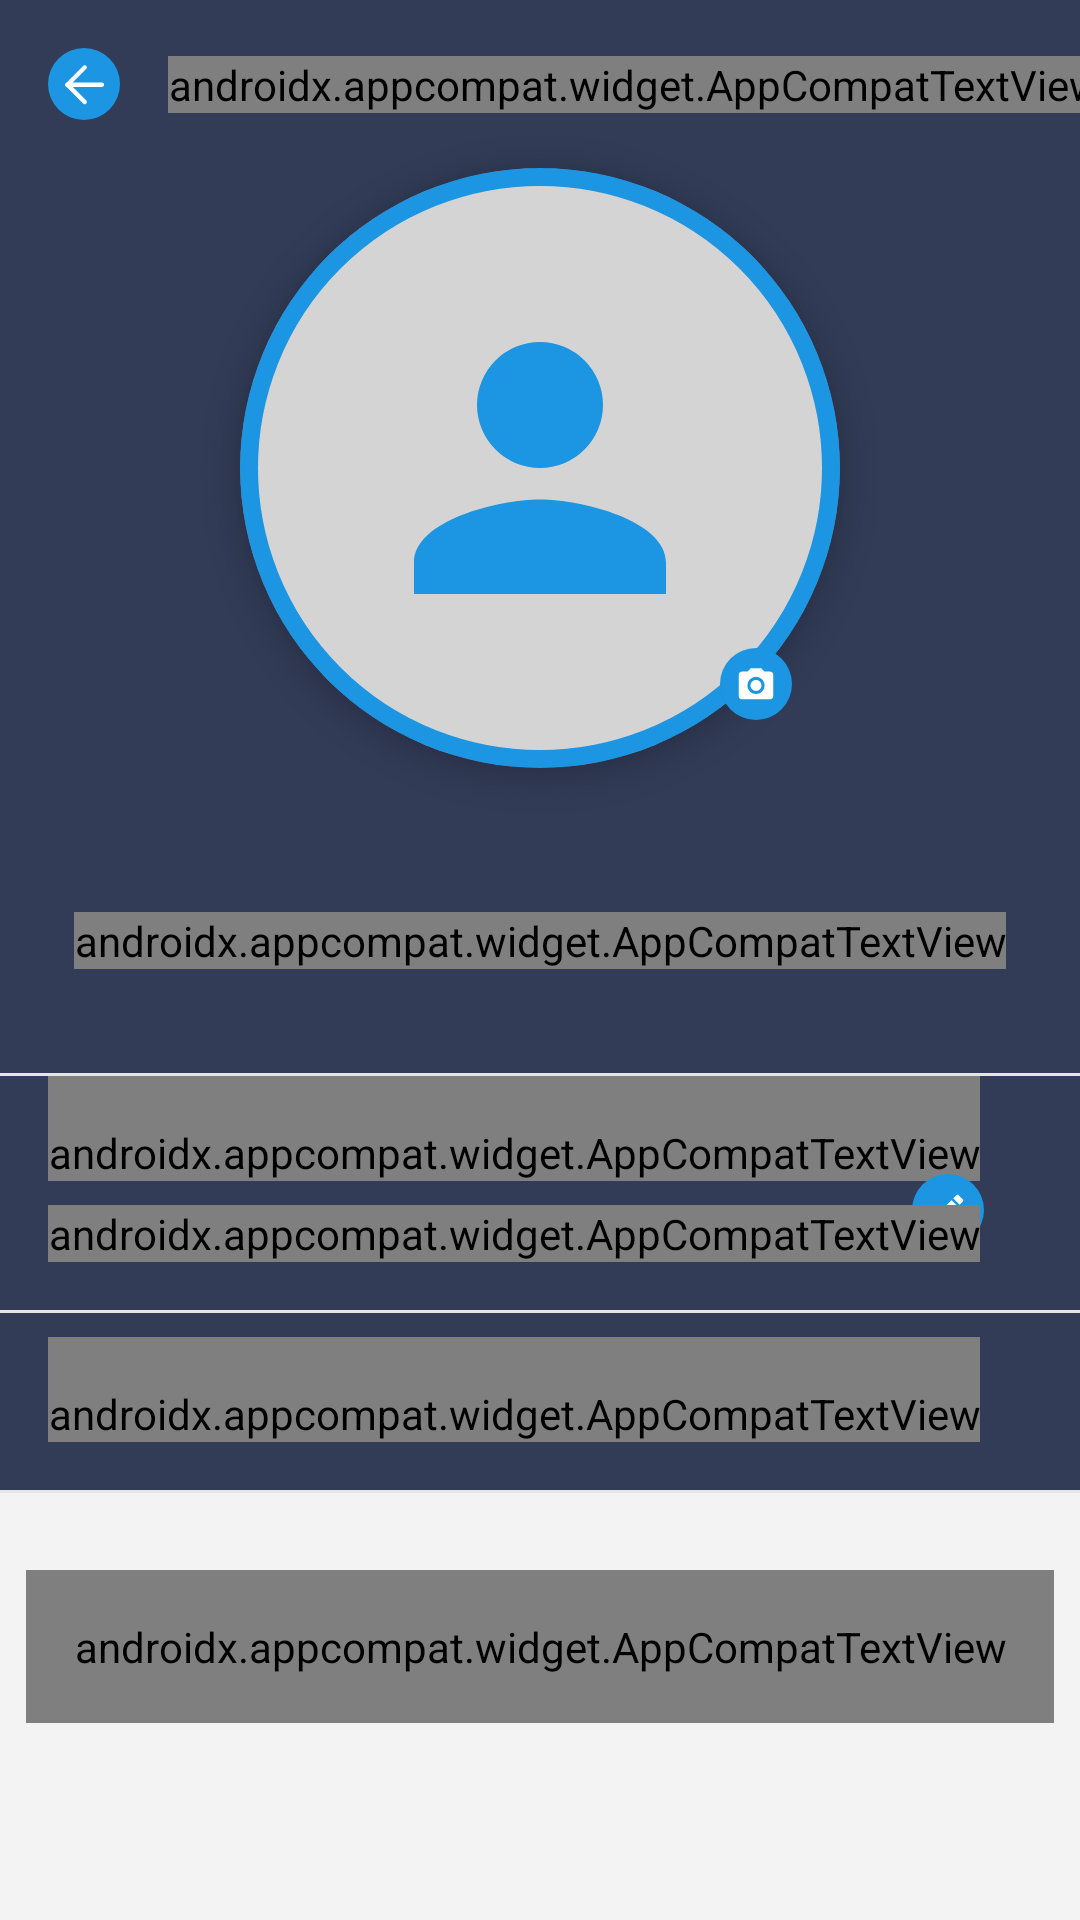

Write the Android layout XML for this screen, with the resource values it uses.
<!-- AndroidManifest.xml: application theme SplashTheme -->
<!-- res/layout/current_user_profile_fragment.xml -->
<?xml version="1.0" encoding="utf-8"?>
<androidx.constraintlayout.widget.ConstraintLayout xmlns:android="http://schemas.android.com/apk/res/android"
    xmlns:app="http://schemas.android.com/apk/res-auto"
    xmlns:tools="http://schemas.android.com/tools"
    android:layout_width="match_parent"
    android:layout_height="match_parent"
    android:background="@color/app_background">

    <androidx.appcompat.widget.AppCompatImageView
        android:id="@+id/iv_backButton"
        android:layout_width="24dp"
        android:layout_height="24dp"
        android:layout_marginStart="@dimen/margin_medium"
        android:layout_marginTop="@dimen/margin_medium"
        android:src="@drawable/ic_back_button"
        app:layout_constraintStart_toStartOf="parent"
        app:layout_constraintTop_toTopOf="parent" />

    <androidx.appcompat.widget.AppCompatTextView
        android:id="@+id/tv_title"
        android:layout_width="wrap_content"
        android:layout_height="wrap_content"
        android:layout_marginStart="@dimen/margin_medium"
        android:fontFamily="@font/roboto_bold"
        android:text="@string/profile"
        android:textColor="@color/title_text"
        app:layout_constraintBottom_toBottomOf="@id/iv_backButton"
        app:layout_constraintStart_toEndOf="@id/iv_backButton"
        app:layout_constraintTop_toTopOf="@id/iv_backButton" />

    <androidx.core.widget.NestedScrollView
        android:layout_width="match_parent"
        android:layout_height="0dp"
        android:fillViewport="true"
        app:layout_constraintBottom_toBottomOf="parent"
        app:layout_constraintTop_toBottomOf="@id/iv_backButton">

        <androidx.constraintlayout.widget.ConstraintLayout
            android:layout_width="match_parent"
            android:layout_height="match_parent">

            <com.google.android.material.imageview.ShapeableImageView
                android:id="@+id/iv_profilePhoto"
                android:layout_width="200dp"
                android:layout_height="200dp"
                android:layout_marginTop="@dimen/margin_medium"
                android:elevation="6dp"
                android:src="@drawable/ic_default_profile_picture"
                app:layout_constraintEnd_toEndOf="parent"
                app:layout_constraintStart_toStartOf="parent"
                app:layout_constraintTop_toTopOf="parent"
                app:shapeAppearance="@style/ShapeAppearance.App.CircleImageView" />

            <androidx.appcompat.widget.AppCompatImageView
                android:id="@+id/iv_updatePhoto"
                android:layout_width="24dp"
                android:layout_height="24dp"
                android:layout_marginEnd="@dimen/margin_medium"
                android:layout_marginBottom="@dimen/margin_medium"
                android:elevation="6dp"
                android:src="@drawable/ic_camera_with_blue_circle"
                app:layout_constraintBottom_toBottomOf="@id/iv_profilePhoto"
                app:layout_constraintEnd_toEndOf="@id/iv_profilePhoto" />

            <View
                android:id="@+id/background"
                android:layout_width="match_parent"
                android:layout_height="0dp"
                android:layout_marginTop="100dp"
                android:background="@drawable/shape_roundedtopcorners_white"
                app:layout_constraintBottom_toBottomOf="@+id/horizontalLine_changePassword"
                app:layout_constraintTop_toTopOf="@id/iv_profilePhoto" />

            <androidx.appcompat.widget.AppCompatTextView
                android:id="@+id/tv_userName"
                android:layout_width="wrap_content"
                android:layout_height="wrap_content"
                android:layout_marginTop="@dimen/margin_xxxlarge"
                android:fontFamily="@font/roboto_bold"
                android:textColor="@color/main_text"
                android:textSize="@dimen/textSize_xlarge"
                android:textStyle="bold"
                app:layout_constraintEnd_toEndOf="parent"
                app:layout_constraintStart_toStartOf="parent"
                app:layout_constraintTop_toBottomOf="@id/iv_profilePhoto"
                tools:text="Péter Pázmándi" />

            <androidx.appcompat.widget.AppCompatImageView
                android:id="@+id/iv_updateUserName"
                android:layout_width="56dp"
                android:layout_height="56dp"
                android:layout_marginStart="@dimen/margin_medium"
                android:elevation="6dp"
                android:padding="@dimen/margin_medium"
                android:src="@drawable/ic_edit_button"
                app:layout_constraintBottom_toBottomOf="@id/tv_userName"
                app:layout_constraintStart_toEndOf="@id/tv_userName"
                app:layout_constraintTop_toTopOf="@id/tv_userName" />

            <View
                android:id="@+id/horizontalLine_userName"
                android:layout_width="wrap_content"
                android:layout_height="1dp"
                android:layout_marginTop="@dimen/margin_medium"
                android:background="#E5E5E5"
                app:layout_constraintStart_toStartOf="parent"
                app:layout_constraintTop_toBottomOf="@id/iv_updateUserName" />

            <androidx.appcompat.widget.AppCompatTextView
                android:id="@+id/tv_emailAddressText"
                android:layout_width="wrap_content"
                android:layout_height="wrap_content"
                android:layout_marginStart="@dimen/margin_medium"
                android:fontFamily="@font/roboto_regular"
                android:paddingTop="@dimen/margin_medium"
                android:text="@string/email_address"
                android:textColor="@color/main_text"
                app:layout_constraintStart_toStartOf="parent"
                app:layout_constraintTop_toBottomOf="@id/horizontalLine_userName" />

            <androidx.appcompat.widget.AppCompatImageView
                android:id="@+id/iv_editEmailAddress"
                android:layout_width="56dp"
                android:layout_height="56dp"
                android:layout_marginEnd="@dimen/margin_medium"
                android:layout_marginBottom="@dimen/margin_medium"
                android:padding="@dimen/margin_medium"
                android:src="@drawable/ic_edit_button"
                app:backgroundTint="@color/secondary_text"
                app:layout_constraintBottom_toBottomOf="@id/tv_emailAddress"
                app:layout_constraintEnd_toEndOf="parent"
                app:layout_constraintTop_toTopOf="@id/tv_emailAddress" />

            <androidx.appcompat.widget.AppCompatTextView
                android:id="@+id/tv_emailAddress"
                android:layout_width="wrap_content"
                android:layout_height="wrap_content"
                android:layout_marginStart="@dimen/margin_medium"
                android:layout_marginTop="@dimen/margin_small"
                android:fontFamily="@font/roboto_bold"
                android:textColor="@color/main_text"
                android:textSize="@dimen/textSize_medium"
                android:textStyle="bold"
                app:layout_constraintStart_toStartOf="parent"
                app:layout_constraintTop_toBottomOf="@id/tv_emailAddressText"
                tools:text="info@inspirecoding.app" />

            <View
                android:id="@+id/horizontalLine_emailAddress"
                android:layout_width="wrap_content"
                android:layout_height="1dp"
                android:layout_marginTop="@dimen/margin_medium"
                android:background="#E5E5E5"
                app:layout_constraintStart_toStartOf="parent"
                app:layout_constraintTop_toBottomOf="@id/tv_emailAddress" />

            <androidx.appcompat.widget.AppCompatTextView
                android:id="@+id/tv_changePassword"
                android:layout_width="wrap_content"
                android:layout_height="wrap_content"
                android:layout_marginStart="@dimen/margin_medium"
                android:layout_marginTop="@dimen/margin_small"
                android:fontFamily="@font/roboto_bold"
                android:paddingTop="@dimen/margin_medium"
                android:text="@string/change_password"
                android:textColor="@color/main_text"
                android:textSize="@dimen/textSize_medium"
                android:textStyle="bold"
                app:layout_constraintStart_toStartOf="parent"
                app:layout_constraintTop_toBottomOf="@id/horizontalLine_emailAddress" />

            <View
                android:id="@+id/horizontalLine_changePassword"
                android:layout_width="wrap_content"
                android:layout_height="1dp"
                android:layout_marginTop="@dimen/margin_medium"
                android:background="#E5E5E5"
                app:layout_constraintStart_toStartOf="parent"
                app:layout_constraintTop_toBottomOf="@id/tv_changePassword" />

            <View
                android:id="@+id/grayBackground"
                android:layout_width="match_parent"
                android:layout_height="0dp"
                android:background="@color/screen_background"
                app:layout_constraintBottom_toBottomOf="parent"
                app:layout_constraintTop_toBottomOf="@id/background" />

            <androidx.appcompat.widget.AppCompatTextView
                android:id="@+id/tv_logOut"
                android:layout_width="wrap_content"
                android:layout_height="wrap_content"
                android:layout_marginStart="@dimen/margin_medium"
                android:layout_marginTop="@dimen/margin_xlarge"
                android:layout_marginEnd="@dimen/margin_medium"
                android:layout_marginBottom="@dimen/margin_5xlarge"
                android:drawableStart="@drawable/ic_log_out"
                android:drawablePadding="@dimen/margin_medium"
                android:fontFamily="@font/roboto_bold"
                android:padding="@dimen/margin_medium"
                android:text="@string/log_out"
                android:textColor="@color/main_text"
                android:textSize="@dimen/textSize_medium"
                android:textStyle="bold"
                app:layout_constraintBottom_toBottomOf="parent"
                app:layout_constraintEnd_toEndOf="parent"
                app:layout_constraintStart_toStartOf="parent"
                app:layout_constraintTop_toBottomOf="@id/background" />

        </androidx.constraintlayout.widget.ConstraintLayout>

    </androidx.core.widget.NestedScrollView>

    <ProgressBar
        android:id="@+id/progressBar"
        android:layout_width="40dp"
        android:layout_height="40dp"
        android:layout_marginBottom="@dimen/margin_medium"
        android:elevation="6dp"
        android:visibility="invisible"
        app:layout_constraintBottom_toBottomOf="parent"
        app:layout_constraintEnd_toEndOf="parent"
        app:layout_constraintStart_toStartOf="parent" />


</androidx.constraintlayout.widget.ConstraintLayout>
<!-- resources referenced by this layout -->
<resources>
  <color name="app_background">#323C57</color>
  <color name="main_text">#323C57</color>
  <color name="screen_background">#F3F3F3</color>
  <color name="secondary_text">#5C6583</color>
  <color name="title_text">#F3F3F3</color>
  <dimen name="margin_5xlarge">64dp</dimen>
  <dimen name="margin_medium">16dp</dimen>
  <dimen name="margin_small">8dp</dimen>
  <dimen name="margin_xlarge">24dp</dimen>
  <dimen name="margin_xxxlarge">48dp</dimen>
  <dimen name="textSize_medium">16sp</dimen>
  <dimen name="textSize_xlarge">24sp</dimen>
  <!-- drawable ic_camera_with_blue_circle (drawable) -->
  <vector xmlns:android="http://schemas.android.com/apk/res/android"
      android:width="50dp"
      android:height="50dp"
      android:viewportWidth="50"
      android:viewportHeight="50">
    <path
        android:pathData="M25,25m-25,0a25,25 0,1 1,50 0a25,25 0,1 1,-50 0"
        android:fillColor="#1c95e2"/>
    <path
        android:pathData="M28.84,26a3.84,3.84 0,1 1,-3.84 -3.84A3.84,3.84 0,0 1,28.84 26Z"
        android:fillColor="#fff"/>
    <path
        android:pathData="M21.4,14 L19.2,16.4L15.4,16.4A2.407,2.407 0,0 0,13 18.8L13,33.2a2.407,2.407 0,0 0,2.4 2.4L34.6,35.6A2.407,2.407 0,0 0,37 33.2L37,18.8a2.407,2.407 0,0 0,-2.4 -2.4L30.8,16.4L28.6,14ZM25,32a6,6 0,1 1,6 -6A6,6 0,0 1,25 32Z"
        android:fillColor="#fff"/>
  </vector>
  <!-- drawable ic_default_profile_picture (drawable) -->
  <vector xmlns:android="http://schemas.android.com/apk/res/android"
      android:width="100dp"
      android:height="100dp"
      android:viewportWidth="100"
      android:viewportHeight="100">
    <path
        android:pathData="M50,50m-50,0a50,50 0,1 1,100 0a50,50 0,1 1,-100 0"
        android:strokeWidth="3"
        android:fillColor="#d4d4d4"
        android:strokeColor="#00000000"/>
    <path
        android:pathData="M50,50m-48.5,0a48.5,48.5 0,1 1,97 0a48.5,48.5 0,1 1,-97 0"
        android:strokeWidth="3"
        android:fillColor="#00000000"
        android:strokeColor="#1c95e2"/>
    <path
        android:pathData="M50,50A10.5,10.5 0,1 0,39.5 39.5,10.5 10.5,0 0,0 50,50ZM50,55.25c-7.009,0 -21,3.518 -21,10.5L29,71L71,71L71,65.75C71,58.768 57.009,55.25 50,55.25Z"
        android:fillColor="#1c95e2"/>
  </vector>
  <!-- drawable ic_edit_button (drawable) -->
  <vector xmlns:android="http://schemas.android.com/apk/res/android"
      android:width="50dp"
      android:height="50dp"
      android:viewportWidth="50"
      android:viewportHeight="50">
    <path
        android:pathData="M25,25m-25,0a25,25 0,1 1,50 0a25,25 0,1 1,-50 0"
        android:fillColor="#1c95e2"/>
    <path
        android:pathData="M14.44,31.16v4.4L18.84,35.56L31.816,22.584l-4.4,-4.4ZM35.218,19.181a1.168,1.168 0,0 0,0 -1.654L32.473,14.782a1.168,1.168 0,0 0,-1.654 0L28.671,16.929l4.4,4.4L35.218,19.181Z"
        android:fillColor="#fff"/>
  </vector>
  <string name="change_password">Change Password</string>
  <string name="email_address">Email address</string>
  <string name="log_out">Log out</string>
  <string name="profile">Profile</string>
  <style name="ShapeAppearance.App.CircleImageView" parent="">
          <item name="cornerFamily">rounded</item>
          <item name="cornerSize">50%</item>
      </style>
  <style name="SplashTheme" parent="Theme.MaterialComponents.DayNight.NoActionBar">
          <item name="android:windowBackground">@drawable/splash_image</item>
      </style>
  <!-- drawable splash_image (drawable) -->
  <?xml version="1.0" encoding="utf-8"?>
  <layer-list xmlns:android="http://schemas.android.com/apk/res/android">
  
      <item android:drawable="@color/item_background"/>
      <item
          android:gravity="center"
          android:drawable="@drawable/ic_app_logo"
          android:width="100dp"
          android:height="100dp"/>
  
  </layer-list>
  <color name="item_background">#FFFFFF</color>
</resources>
